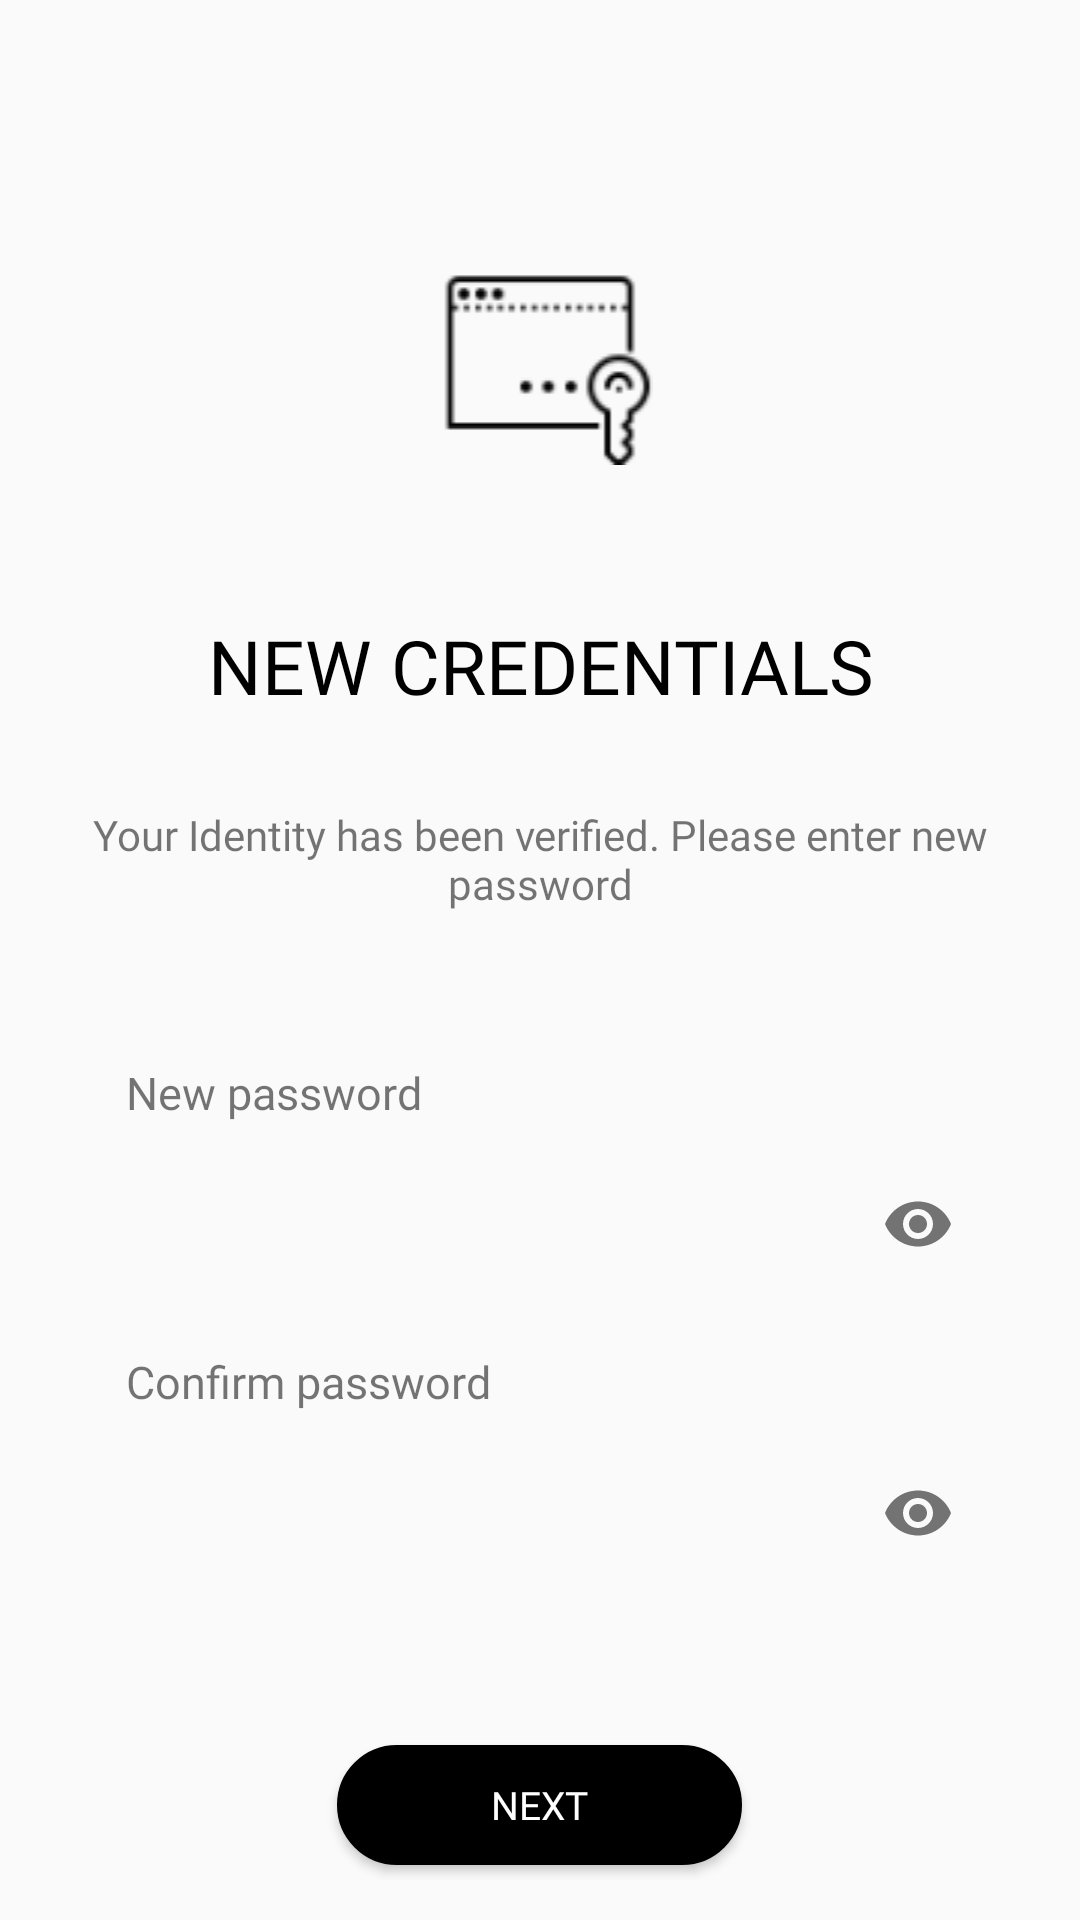

Here is an Android app screen rendered from its layout file. Give the layout XML and the strings, colors and styles it references.
<!-- AndroidManifest.xml: application theme Theme.StaffWellness -->
<!-- res/layout/activity_forget_password_three.xml -->
<?xml version="1.0" encoding="utf-8"?>
<RelativeLayout xmlns:android="http://schemas.android.com/apk/res/android"
    xmlns:app="http://schemas.android.com/apk/res-auto"
    xmlns:tools="http://schemas.android.com/tools"
    android:id="@+id/main"
    android:layout_width="match_parent"
    android:layout_height="match_parent"
    android:layout_margin="30dp"
    android:transitionName="transition_dos"
    tools:context=".ForgetPasswordThree">

    <RelativeLayout
        android:layout_width="match_parent"
        android:layout_height="match_parent"
        android:layout_marginLeft="30dp"
        android:layout_marginTop="30dp"
        android:layout_marginRight="30dp"
        android:orientation="vertical">

        <ImageView
            android:id="@+id/set_icon"
            android:layout_width="match_parent"
            android:layout_height="wrap_content"
            android:layout_gravity="center"
            android:layout_marginTop="50dp"
            android:contentDescription="@string/content_description"
            android:src="@drawable/ic_reset" />

        <TextView
            android:id="@+id/set_title"
            android:layout_width="match_parent"
            android:layout_height="wrap_content"
            android:layout_below="@+id/set_icon"
            android:layout_gravity="center_horizontal"
            android:layout_marginTop="50dp"
            android:fontFamily="@font/lineto_circular_pro_black"
            android:gravity="center_horizontal"
            android:text="@string/new_credentials"
            android:textAlignment="center"
            android:textAllCaps="true"
            android:textColor="@color/black"
            android:textSize="25sp" />

        <TextView
            android:id="@+id/set_desc"
            android:layout_width="wrap_content"
            android:layout_height="wrap_content"
            android:layout_below="@+id/set_title"
            android:layout_gravity="center"
            android:layout_marginTop="30dp"
            android:fontFamily="@font/lineto_circular_pro_book"
            android:gravity="center"
            android:text="@string/new_credentials_desc"
            android:textAlignment="center" />

        <TextView
            android:id="@+id/fgtw"
            android:layout_width="match_parent"
            android:layout_height="wrap_content"
            android:layout_below="@+id/set_desc"
            android:layout_marginStart="12dp"
            android:layout_marginTop="50dp"
            android:fontFamily="@font/lineto_circular_pro_medium"
            android:text="@string/new_password"
            android:textSize="15sp" />

        <com.google.android.material.textfield.TextInputLayout
            android:id="@+id/fgt_password"
            android:layout_width="match_parent"
            android:layout_height="wrap_content"
            android:layout_below="@+id/fgtw"
            android:textColor="@color/black"
            android:textSize="14sp"
            app:passwordToggleEnabled="true">

            <com.google.android.material.textfield.TextInputEditText
                android:layout_width="match_parent"
                android:layout_height="45dp"
                android:background="@drawable/bg_edit_text"
                android:fontFamily="@font/lineto_circular_pro_book"
                android:inputType="textPassword"
                android:paddingStart="20dp"
                android:paddingEnd="20dp"
                android:textColor="#101010" />

        </com.google.android.material.textfield.TextInputLayout>

        <TextView
            android:id="@+id/fgtwt"
            android:layout_width="match_parent"
            android:layout_height="wrap_content"
            android:layout_below="@+id/fgt_password"
            android:layout_marginStart="12dp"
            android:layout_marginTop="20dp"
            android:fontFamily="@font/lineto_circular_pro_medium"
            android:text="@string/confirm_password"
            android:textSize="15sp" />

        <com.google.android.material.textfield.TextInputLayout
            android:id="@+id/fgtt_password"
            android:layout_width="match_parent"
            android:layout_height="wrap_content"
            android:layout_below="@+id/fgtwt"
            android:textColor="@color/black"
            android:textSize="14sp"
            app:passwordToggleEnabled="true">

            <com.google.android.material.textfield.TextInputEditText
                android:layout_width="match_parent"
                android:layout_height="45dp"
                android:background="@drawable/bg_edit_text"
                android:fontFamily="@font/lineto_circular_pro_book"
                android:inputType="textPassword"
                android:paddingStart="20dp"
                android:paddingEnd="20dp"
                android:textColor="#101010" />

        </com.google.android.material.textfield.TextInputLayout>

        <RelativeLayout
            android:layout_width="match_parent"
            android:layout_height="50dp"
            android:layout_below="@+id/fgtt_password"
            android:layout_marginTop="50dp"
            android:gravity="center_horizontal">

            <Button
                android:id="@+id/btn_next"
                android:layout_width="135dp"
                android:layout_height="40dp"
                android:layout_gravity="center_horizontal"
                android:layout_margin="5dp"
                android:background="@drawable/bg_black_rounded"
                android:fontFamily="@font/lineto_circular_pro_bold"
                android:gravity="center"
                android:text="@string/next"
                android:textColor="@color/white"
                android:textSize="13sp"
                android:transitionName="transition_tres" />

        </RelativeLayout>

    </RelativeLayout>

</RelativeLayout>
<!-- resources referenced by this layout -->
<resources>
  <color name="black">#FF000000</color>
  <color name="white">#FFFFFFFF</color>
  <!-- drawable bg_black_rounded (drawable) -->
  <?xml version="1.0" encoding="utf-8"?>
  <shape xmlns:android="http://schemas.android.com/apk/res/android"
      android:shape="rectangle">
  
      <solid android:color="@color/black" />
      <corners android:radius="50dp" />
      <stroke android:color="@color/black" android:width="1dp" />
  
  </shape>
  <!-- drawable ic_reset: png bitmap (drawable, 1896 bytes) -->
  <string name="confirm_password">Confirm password </string>
  <string name="content_description">image</string>
  <string name="new_credentials">New Credentials </string>
  <string name="new_credentials_desc">Your Identity has been verified. Please enter new password </string>
  <string name="new_password">New password </string>
  <string name="next">Next</string>
  <style name="Theme.StaffWellness" parent="Base.Theme.StaffWellness" />
  <style name="Base.Theme.StaffWellness" parent="Theme.AppCompat.Light.NoActionBar">
          
          <item name="colorPrimary">@color/white</item>
          <item name="colorPrimaryVariant">@color/white</item>
          <item name="colorOnPrimary">@color/burgundy</item>
  
          
          <item name="colorSecondary">@color/white</item>
          <item name="colorSecondaryVariant">@color/white</item>
          <item name="colorOnSecondary">@color/burgundy</item>
  
          
          <item name="android:statusBarColor">@color/clear</item>
  
      </style>
  <color name="burgundy">#d01c24</color>
  <color name="clear">#00000000</color>
</resources>
